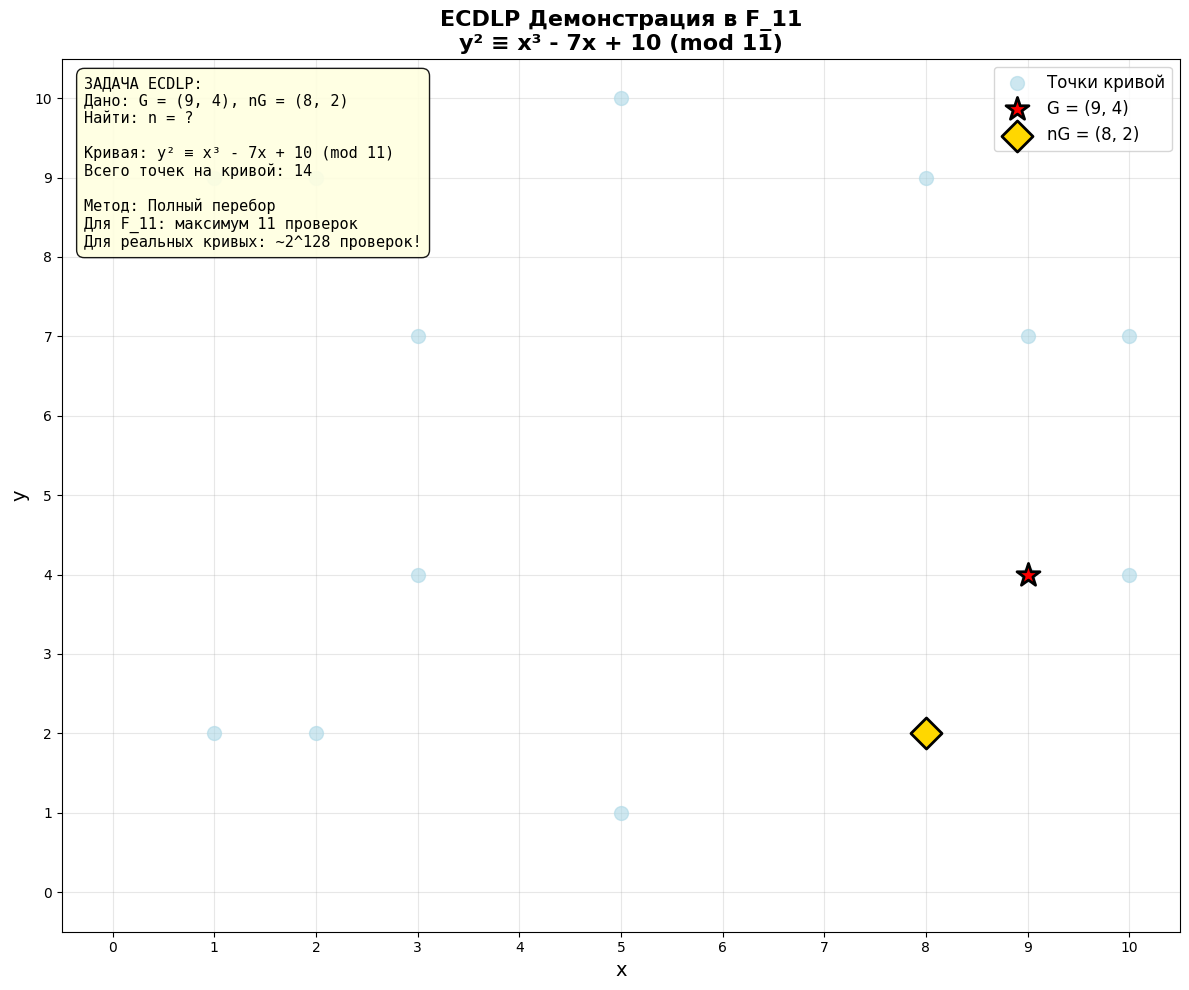

Recreate this plot in Python. (Note: this script raises an exception after producing the figure.)
import matplotlib.pyplot as plt
import warnings
warnings.filterwarnings('ignore')

plt.rcParams['font.family'] = ['DejaVu Sans']
plt.rcParams['axes.unicode_minus'] = False

def visualize_ecdlp_demonstration(p=11):
    # y² = x³ - 7x + 10 в F_11
    a, b = -7, 10

    # Находим все точки
    points = []
    for x in range(p):
        y_squared = (x**3 + a * x + b) % p
        for y in range(p):
            if (y * y) % p == y_squared:
                points.append((x, y))

    G = (9, 4)  # Генераторная точка
    target = (8, 2)  # nG

    fig, ax = plt.subplots(1, 1, figsize=(12, 10))

    # Все точки кривой
    if points:
        x_all = [pt[0] for pt in points]
        y_all = [pt[1] for pt in points]
        ax.scatter(x_all, y_all, c='lightblue', s=100, alpha=0.6, zorder=3, label='Точки кривой')

    # Генераторная точка
    ax.scatter([G[0]], [G[1]], c='red', s=300, marker='*',
              edgecolor='black', linewidth=2, zorder=6, label=f'G = {G}')

    # Целевая точка
    ax.scatter([target[0]], [target[1]], c='gold', s=250, marker='D',
              edgecolor='black', linewidth=2, zorder=6, label=f'nG = {target}')

    # Настройка осей
    ax.set_xticks(range(p))
    ax.set_yticks(range(p))
    ax.set_xlim(-0.5, p-0.5)
    ax.set_ylim(-0.5, p-0.5)
    ax.grid(True, alpha=0.3)
    ax.set_xlabel('x', fontsize=14)
    ax.set_ylabel('y', fontsize=14)
    ax.set_title(f'ECDLP Демонстрация в F_{p}\ny² ≡ x³ - 7x + 10 (mod {p})',
                fontsize=16, weight='bold')

    # Информационный блок
    info_text = f"""
ЗАДАЧА ECDLP:
Дано: G = {G}, nG = {target}
Найти: n = ?

Кривая: y² ≡ x³ - 7x + 10 (mod {p})
Всего точек на кривой: {len(points)}

Метод: Полный перебор
Для F_{p}: максимум {p} проверок
Для реальных кривых: ~2^128 проверок!
    """

    ax.text(0.02, 0.98, info_text.strip(), transform=ax.transAxes,
           bbox=dict(boxstyle="round,pad=0.5", facecolor="lightyellow", alpha=0.9),
           verticalalignment='top', fontsize=11, family='monospace')

    ax.legend(fontsize=12)
    plt.tight_layout()
    plt.savefig('static/ecdlp_demonstration.png', dpi=300, bbox_inches='tight')
    plt.show()

    return fig

def visualize_diffie_hellman_steps():

    fig, axes = plt.subplots(2, 2, figsize=(16, 12))

    # Параметры
    p = 23
    a, b = 2, 3

    # Находим точки кривой
    points = []
    for x in range(p):
        y_squared = (x**3 + a * x + b) % p
        for y in range(p):
            if (y * y) % p == y_squared:
                points.append((x, y))

    G = points[0] if points else (0, 1)  # Базовая точка

    # Случайные приватные ключи
    d_A = 7   # Приватный ключ Алисы
    d_B = 13  # Приватный ключ Боба

    # Публичные ключи
    H_A = points[d_A % len(points)] if points else (1, 1)
    H_B = points[d_B % len(points)] if points else (2, 2)

    # Общий секрет
    S = points[(d_A * d_B) % len(points)] if points else (3, 3)

    steps = [
        ("Шаг 1: Инициализация", f"Базовая точка G = {G}\nКривая в F_{p}"),
        ("Шаг 2: Генерация ключей", f"Алиса: d_A = {d_A}, H_A = {H_A}\nБоб: d_B = {d_B}, H_B = {H_B}"),
        ("Шаг 3: Обмен публичными ключами", f"Алиса → Боб: H_A = {H_A}\nБоб → Алиса: H_B = {H_B}"),
        ("Шаг 4: Вычисление общего секрета", f"Алиса: S = d_A × H_B = {S}\nБоб: S = d_B × H_A = {S}")
    ]

    for i, (title, description) in enumerate(steps):
        ax = axes[i // 2, i % 2]

        if points:
            x_all = [pt[0] for pt in points]
            y_all = [pt[1] for pt in points]
            ax.scatter(x_all, y_all, c='lightgray', s=60, alpha=0.4, zorder=2)

        if i == 0:  # Инициализация
            ax.scatter([G[0]], [G[1]], c='black', s=300, marker='*',
                      edgecolor='white', linewidth=2, zorder=6, label=f'G = {G}')
        elif i == 1:  # Генерация ключей
            ax.scatter([G[0]], [G[1]], c='black', s=200, marker='*', zorder=5, label=f'G = {G}')
            ax.scatter([H_A[0]], [H_A[1]], c='red', s=200, marker='o', zorder=5, label=f'H_A = {H_A}')
            ax.scatter([H_B[0]], [H_B[1]], c='blue', s=200, marker='s', zorder=5, label=f'H_B = {H_B}')
        elif i == 2:  # Обмен ключами
            ax.scatter([H_A[0]], [H_A[1]], c='red', s=200, marker='o', zorder=5, label=f'H_A = {H_A}')
            ax.scatter([H_B[0]], [H_B[1]], c='blue', s=200, marker='s', zorder=5, label=f'H_B = {H_B}')
            # Стрелки обмена
            ax.annotate('', xy=(H_B[0], H_B[1]-0.3), xytext=(H_A[0], H_A[1]+0.3),
                       arrowprops=dict(arrowstyle='Wedge', color='green', lw=2))
        elif i == 3:  # Общий секрет
            ax.scatter([S[0]], [S[1]], c='gold', s=300, marker='D',
                      edgecolor='black', linewidth=2, zorder=6, label=f'S = {S}')

        ax.set_xticks(range(0, p, 2))
        ax.set_yticks(range(0, p, 2))
        ax.set_xlim(-1, p)
        ax.set_ylim(-1, p)
        ax.grid(True, alpha=0.3)
        ax.set_title(title, fontsize=14, weight='bold')

        # Описание
        ax.text(0.02, 0.02, description, transform=ax.transAxes,
               bbox=dict(boxstyle="round,pad=0.3", facecolor="lightblue", alpha=0.8),
               verticalalignment='bottom', fontsize=10, family='monospace')

        if i <= 3:
            ax.legend(fontsize=9)

    plt.suptitle('Алгоритм Диффи-Хеллмана на эллиптических кривых', fontsize=18, weight='bold')
    plt.tight_layout()
    plt.savefig('static/diffie_hellman_steps.png', dpi=300, bbox_inches='tight')
    plt.show()

    return fig

# Создание дополнительных визуализаций
fig1 = visualize_ecdlp_demonstration()

fig2 = visualize_diffie_hellman_steps()
